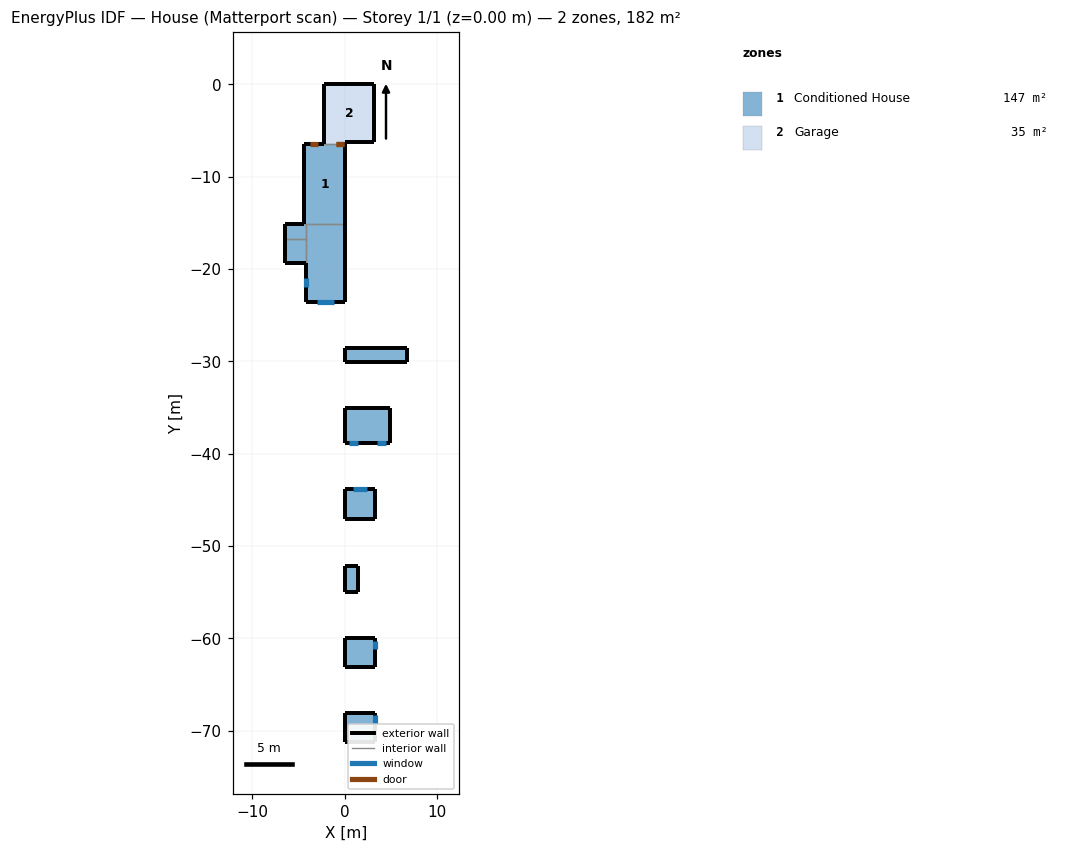
=== STOREY PLAN SPEC (per zone: floor XY polygon, exterior-wall plan segments, windows/doors) ===
zone 1: Conditioned House  (147.0 m²)
  floor: (6.71, -28.56) (6.71, -30.09) (0.00, -30.09) (0.00, -28.56)
  floor: (1.45, -52.12) (1.45, -55.02) (0.00, -55.02) (0.00, -52.12)
  floor: (3.30, -60.02) (3.30, -63.09) (0.00, -63.09) (0.00, -60.02)
  floor: (3.30, -68.09) (3.30, -71.19) (0.00, -71.19) (0.00, -68.09)
  floor: (3.29, -43.80) (3.29, -47.12) (0.00, -47.12) (0.00, -43.80)
  floor: (4.93, -35.09) (4.93, -38.80) (0.00, -38.80) (0.00, -35.09)
  floor: (-4.22, -16.75) (-4.22, -19.32) (-6.45, -19.32) (-6.45, -16.75)
  floor: (0.00, -6.40) (0.00, -15.13) (-4.36, -15.13) (-4.36, -6.40)
  floor: (-4.22, -15.13) (-4.22, -16.75) (-6.45, -16.75) (-6.45, -15.13)
  floor: (0.00, -15.13) (0.00, -23.56) (-4.22, -23.56) (-4.22, -15.13)
  exterior wall: (0.00, -28.56) – (0.00, -30.09)  [1.5 m]
  exterior wall: (0.00, -30.09) – (6.71, -30.09)  [6.7 m]
  exterior wall: (6.71, -30.09) – (6.71, -28.56)  [1.5 m]
  exterior wall: (6.71, -28.56) – (0.00, -28.56)  [6.7 m]
  exterior wall: (0.00, -52.12) – (0.00, -55.02)  [2.9 m]
  exterior wall: (0.00, -55.02) – (1.45, -55.02)  [1.4 m]
  exterior wall: (1.45, -55.02) – (1.45, -52.12)  [2.9 m]
  exterior wall: (1.45, -52.12) – (0.00, -52.12)  [1.4 m]
  exterior wall: (0.00, -60.02) – (0.00, -63.09)  [3.1 m]
  exterior wall: (0.00, -63.09) – (3.30, -63.09)  [3.3 m]
  exterior wall: (3.30, -63.09) – (3.30, -60.02)  [3.1 m]
    window: (3.30, -61.16) – (3.30, -60.24)  [1.8 m²]
  exterior wall: (3.30, -60.02) – (0.00, -60.02)  [3.3 m]
  exterior wall: (0.00, -68.09) – (0.00, -71.19)  [3.1 m]
  exterior wall: (0.00, -71.19) – (3.30, -71.19)  [3.3 m]
  exterior wall: (3.30, -71.19) – (3.30, -68.09)  [3.1 m]
    window: (3.30, -69.26) – (3.30, -68.34)  [1.8 m²]
  exterior wall: (3.30, -68.09) – (0.00, -68.09)  [3.3 m]
  exterior wall: (0.00, -43.80) – (0.00, -47.12)  [3.3 m]
  exterior wall: (0.00, -47.12) – (3.29, -47.12)  [3.3 m]
  exterior wall: (3.29, -47.12) – (3.29, -43.80)  [3.3 m]
  exterior wall: (3.29, -43.80) – (0.00, -43.80)  [3.3 m]
    window: (2.41, -43.80) – (0.89, -43.80)  [2.8 m²]
  exterior wall: (0.00, -35.09) – (0.00, -38.80)  [3.7 m]
  exterior wall: (0.00, -38.80) – (4.93, -38.80)  [4.9 m]
    window: (0.51, -38.80) – (1.42, -38.80)  [1.8 m²]
    window: (3.51, -38.80) – (4.42, -38.80)  [1.8 m²]
  exterior wall: (4.93, -38.80) – (4.93, -35.09)  [3.7 m]
  exterior wall: (4.93, -35.09) – (0.00, -35.09)  [4.9 m]
  exterior wall: (-6.45, -16.75) – (-6.45, -19.32)  [2.6 m]
  exterior wall: (-6.45, -19.32) – (-4.22, -19.32)  [2.2 m]
  exterior wall: (-4.36, -6.40) – (-4.36, -15.13)  [8.7 m]
  exterior wall: (0.00, -15.13) – (0.00, -6.40)  [8.7 m]
  exterior wall: (-2.29, -6.40) – (-4.36, -6.40)  [2.1 m]
    door: (-2.87, -6.40) – (-3.78, -6.40)  [1.9 m²]
  exterior wall: (-6.45, -15.13) – (-6.45, -16.75)  [1.6 m]
  exterior wall: (-4.36, -15.13) – (-6.45, -15.13)  [2.1 m]
  exterior wall: (-4.22, -19.32) – (-4.22, -23.56)  [4.2 m]
    window: (-4.22, -20.98) – (-4.22, -21.90)  [1.8 m²]
  exterior wall: (-4.22, -23.56) – (0.00, -23.56)  [4.2 m]
    window: (-3.02, -23.56) – (-1.19, -23.56)  [4.5 m²]
  exterior wall: (0.00, -23.56) – (0.00, -15.13)  [8.4 m]
  interior walls: 11
zone 2: Garage  (34.8 m²)
  floor: (3.23, -0.00) (3.23, -6.25) (0.00, -6.25) (0.00, -6.40) (-2.29, -6.40) (-2.29, -0.00)
  exterior wall: (-2.29, -0.00) – (-2.29, -6.40)  [6.4 m]
  exterior wall: (0.00, -6.40) – (0.00, -6.25)  [0.2 m]
  exterior wall: (0.00, -6.25) – (3.23, -6.25)  [3.2 m]
  exterior wall: (3.23, -6.25) – (3.23, -0.00)  [6.2 m]
  exterior wall: (3.23, -0.00) – (-2.29, -0.00)  [5.5 m]
  interior walls: 1

=== DERIVED (storey summary) ===
Building: House (Matterport scan)
Storey: 1 of 1  (floor level z = 0.00 m)
Storey gross floor area: 181.8 m²
Zones on this storey: 2
  - Conditioned House: floor 147.0 m²; exterior wall 126.1 m (347.2 m²); 7 window(s) 16.1 m²; WWR 4.6%; 1 door(s)
  - Garage: floor 34.8 m²; exterior wall 21.5 m (59.6 m²); WWR 0.0%
Zone adjacency (shared interzone walls):
  - Conditioned House ↔ Garage